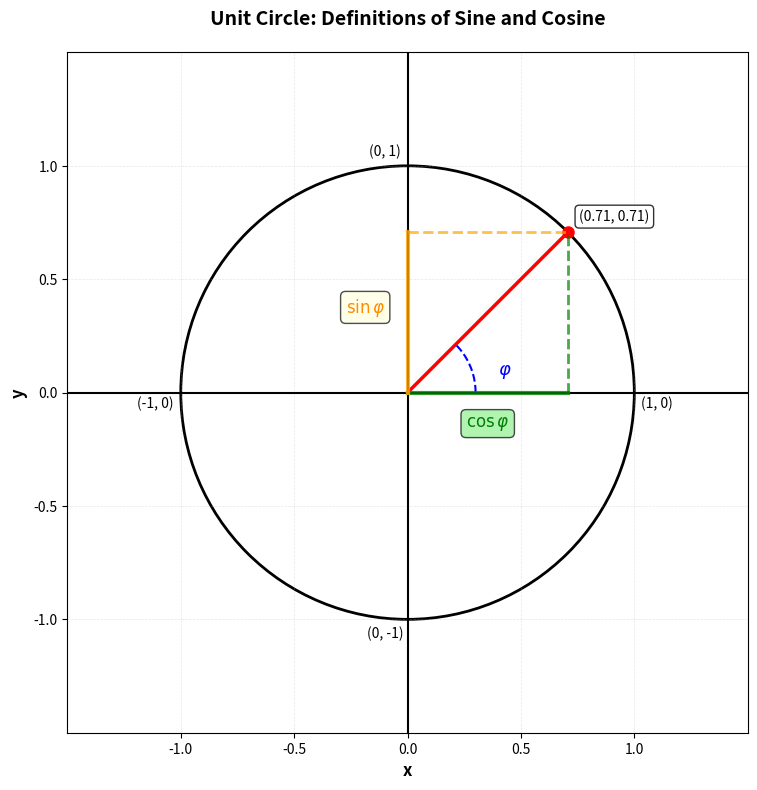

Here is the Python script that generated this plot:
#!/usr/bin/env python3
"""
Generate a unit circle diagram showing sin and cos definitions.
Outputs to unit-circle.png in the same directory.
"""

import matplotlib.pyplot as plt
import matplotlib.patches as patches
import numpy as np

# Create figure and axis
fig, ax = plt.subplots(1, 1, figsize=(8, 8), dpi=150)
ax.set_aspect('equal')
ax.set_xlim(-1.5, 1.5)
ax.set_ylim(-1.5, 1.5)
ax.grid(True, alpha=0.3, linestyle='--', linewidth=0.5)
ax.axhline(y=0, color='k', linewidth=1.5)
ax.axvline(x=0, color='k', linewidth=1.5)

# Add axis labels
ax.set_xlabel('x', fontsize=12, fontweight='bold')
ax.set_ylabel('y', fontsize=12, fontweight='bold')
ax.set_title('Unit Circle: Definitions of Sine and Cosine', fontsize=14, fontweight='bold', pad=20)

# Draw unit circle
circle = patches.Circle((0, 0), 1, linewidth=2, edgecolor='black', facecolor='none')
ax.add_patch(circle)

# Angle φ = 45 degrees = π/4 radians
phi = np.pi / 4
x = np.cos(phi)
y = np.sin(phi)

# Draw radius line
ax.plot([0, x], [0, y], 'r-', linewidth=2.5, label='radius = 1')
ax.plot(x, y, 'ro', markersize=8)

# Draw arc for angle
arc_angles = np.linspace(0, phi, 50)
arc_r = 0.3
ax.plot(arc_r * np.cos(arc_angles), arc_r * np.sin(arc_angles), 'b--', linewidth=1.5)
ax.text(0.4, 0.08, r'$\varphi$', fontsize=13, color='blue', fontweight='bold')

# Draw cos φ projection (horizontal)
ax.plot([x, x], [0, y], 'g--', linewidth=2, alpha=0.7)
ax.plot([0, x], [0, 0], 'g-', linewidth=3, alpha=0.8)
ax.text(x/2, -0.15, r'$\cos \varphi$', fontsize=12, color='green', fontweight='bold', 
        ha='center', bbox=dict(boxstyle='round', facecolor='lightgreen', alpha=0.7))

# Draw sin φ projection (vertical)
ax.plot([0, 0], [0, y], 'orange', linewidth=3, alpha=0.8)
ax.plot([0, x], [y, y], color='orange', linestyle='--', linewidth=2, alpha=0.7)
ax.text(-0.1, y/2, r'$\sin \varphi$', fontsize=12, color='darkorange', fontweight='bold',
        ha='right', bbox=dict(boxstyle='round', facecolor='lightyellow', alpha=0.7))

# Label the point on the circle
ax.text(x + 0.05, y + 0.05, f'({x:.2f}, {y:.2f})', fontsize=10, 
        bbox=dict(boxstyle='round', facecolor='white', alpha=0.8))

# Mark key points on the circle
ax.text(1.03, -0.05, '(1, 0)', fontsize=10, ha='left', va='center')
ax.text(-1.03, -0.05, '(-1, 0)', fontsize=10, ha='right', va='center')
ax.text(-0.1, 1.03, '(0, 1)', fontsize=10, ha='center', va='bottom')
ax.text(-0.1, -1.03, '(0, -1)', fontsize=10, ha='center', va='top')

# Set ticks
ax.set_xticks([-1, -0.5, 0, 0.5, 1])
ax.set_yticks([-1, -0.5, 0, 0.5, 1])
ax.tick_params(labelsize=10)

plt.tight_layout()
plt.savefig('unit-circle.png', dpi=150, bbox_inches='tight', facecolor='white')
print("Generated: unit-circle.png")
plt.close()
